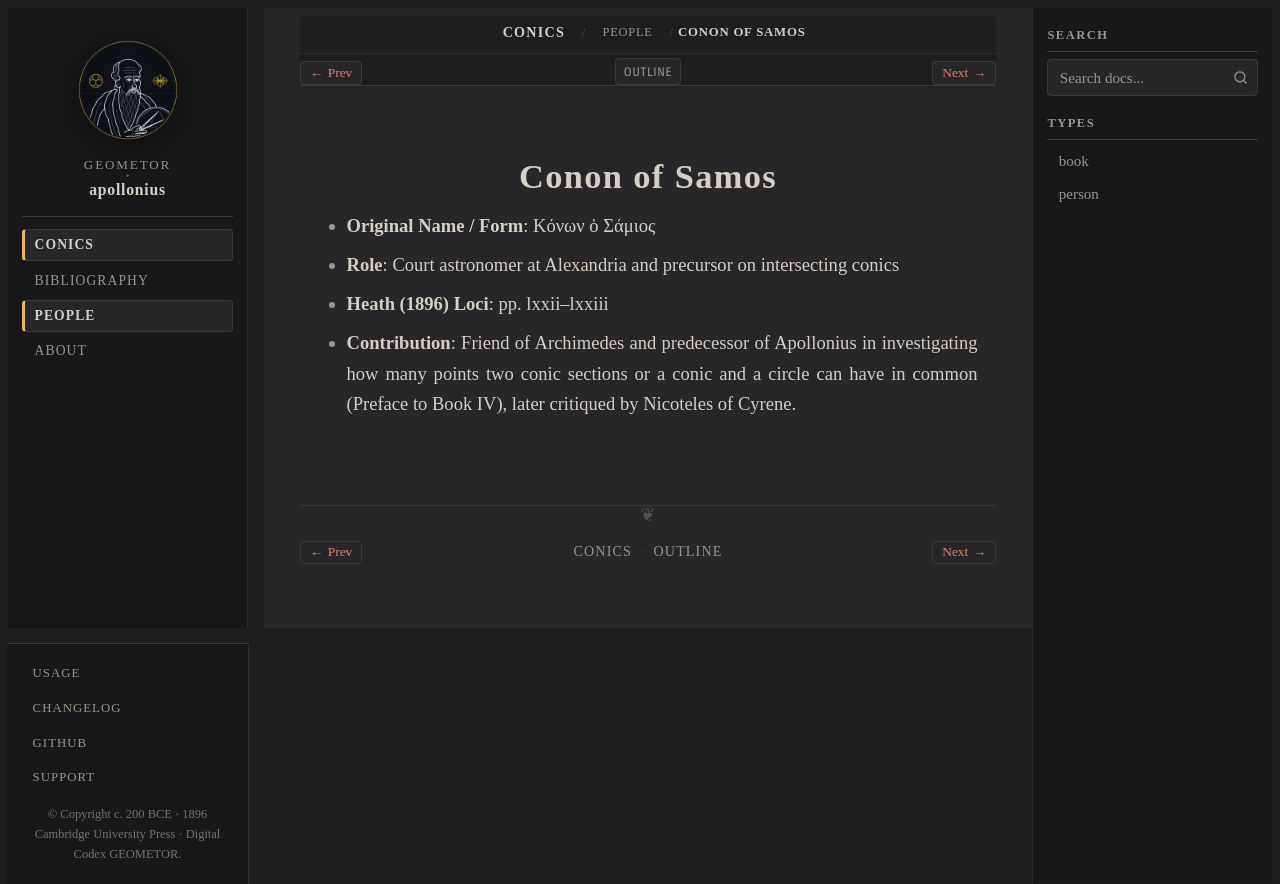

repository: geometor/apollonius · page: conics/people/conon.html · generator: sphinx

:type: person
:layout: book
:death_year: -220
:death_label: 220 BC
:lifespan: c. 280–220 BCE
:excerpt: - Original Name / Form: Κόνων ὁ Σάμιος

.. _person-conon:

Conon of Samos
==============

- **Original Name / Form**: Κόνων ὁ Σάμιος
- **Role**: Court astronomer at Alexandria and precursor on intersecting conics
- **Heath (1896) Loci**: pp. lxxii–lxxiii
- **Contribution**: Friend of Archimedes and predecessor of Apollonius in investigating how many points two conic sections or a conic and a circle can have in common (Preface to Book IV), later critiqued by Nicoteles of Cyrene.
